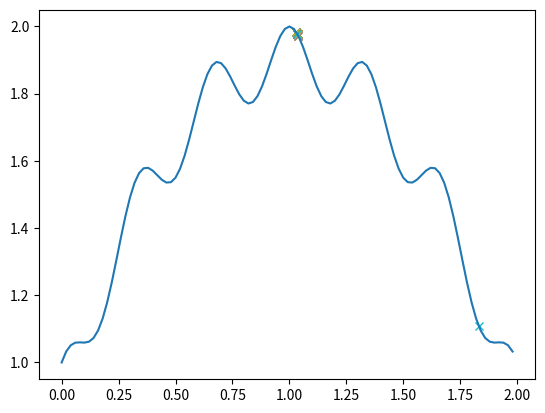

Here is the Python script that generated this plot:
import random
import numpy as np
import math
import matplotlib.pyplot as plt
#===============================================================================
#Funciones
#===============================================================================

def fx(x):
    return -(0.1+(1-x)**2-0.1*math.cos(6*math.pi*(1-x)))+2

def listToDecimal(num):
    decimal=0
    for i in range(len(num)):
        decimal+=num[i]*10**(-i)
    return decimal

def mutate(individuals, prob, pool):
    for i in range(len(individuals)):
        mutate_individual=individuals[i]
        if np.random.random() < prob:
            mutation = np.random.choice(pool[0])
            mutate_individual = [mutation] + mutate_individual[1:]

        for j in range(1,len(mutate_individual)):
            if np.random.random() < prob:
                mutation = np.random.choice(pool[1])
                mutate_individual = mutate_individual[0:j] + [mutation] + mutate_individual[j+1:]
        individuals[i] = mutate_individual

def main():
    y_axis = []
    x_axis=np.arange(0,2,0.02)

    for num in x_axis:
        y_axis.append(fx(num))

    #plt.plot(x_axis,y_axis)
    #plt.show()

    # Parámetros del algoritmo genético
    #tamaño_poblacion = 100
    #probabilidad_cruce = 0.8
    #probabilidad_mutacion = 0.1
    #numero_generaciones = 10
    #longitud_cromosoma = 8

    #poblacion = generar_poblacion_inicial(tamaño_poblacion, longitud_cromosoma)
    #print(str(poblacion) + '\n')

    #individuo de ejemplo
    #x = 0.54
    #y = fx(x)

    #plt.plot(x_axis,y_axis)
    #plt.plot(x,y,'x')
    #plt.show()

    x = [0,5,4]

    # Necesitamos representar los genes como una lista para poder realizar la
    # mutación y el entrecruzamiento. Así que debemos manejar una función
    # que convierta una lista en números decimales.

    #decimal = listToDecimal(x)

    # Me gustaría manejar individuos con un código genético más grande,
    # así que voy a definir un ind_size con el cual generaré un primer
    # código genético aleatorio.

    ind_size = 15
    #Genetic pool
    genetic_pool=[[0,1],[0,1,2,3,4,5,6,7,8,9]]

    # Se crea una lista vacía individuo. Luego, se agrega un elemento aleatorio
    # de genetic_pool[0] utilizando np.random.choice y el método append.
    # A continuación, se agregan elementos adicionales a individuo utilizando
    # np.random.choice con genetic_pool[1] y ind_size - 1 repeticiones, y se
    # concatenan a la lista utilizando el operador +=.
    # La salida será una lista individuo que contiene un elemento aleatorio de
    # genetic_pool[0] y otros elementos seleccionados aleatoriamente de
    # genetic_pool[1].

    individuo = []
    individuo += [np.random.choice(genetic_pool[0])]
    individuo += list(np.random.choice(genetic_pool[1],ind_size-1))
    #print(individuo)
    decimal = listToDecimal(individuo)

    poblacion = []

    for i in range(100):
        individuo = []
        individuo += [np.random.choice(genetic_pool[0])]
        individuo += list(np.random.choice(genetic_pool[1],ind_size-1))
        poblacion.append(individuo)
    poblacion[:10]
    #print(poblacion)

    # Finalmente, genero una población llena de individuos con genes aleatorios.
    # De esta población vamos a elegir los mejores para reproducirlos.
    # Abajo observarás cómo se encuentra repartida la población.

    # for individuo in poblacion:
    #     x = listToDecimal(individuo)
    #     y = fx(x)
    #     plt.plot(x,y,'x')
    # plt.plot(x_axis,y_axis)
    # plt.show()


    # Fitness

    # Aquí vamos a medir el éxito del individuo para cumplir con el objetivo
    # y determinar la probabilidad que tendrá de reproducirse.
    # Ya que queremos maximizar una función, aquellos individuos que produzcan
    # un valor más alto en y serán seleccionados como los mejores.
    fitness =[]

    #extraigo los valores de y para medir su éxito
    for individuo in poblacion:
        x = listToDecimal(individuo)
        y = fx(x)
        fitness += [y]

    #convierto fitnees en un vector para realizar operaciones más fácilmente
    fitness = np.array(fitness)

    #divido todos los valores de y para la suma total y así obtener valores entre 0 y 1
    fitness=fitness/fitness.sum()

    #print(fitness)

    # Todos los valores de y se dividen entre la suma total para obtener una probabilidad.
    # La operación realizada arriba sirve para representar porcentajes. Los números más
    # grandes producen un porcentaje mayor,y ya que la probabilidad se mide entre 0 y 1,
    # esto ya noos permite darle una probabilidad mayor de reproducirse a los mejores
    # individuos, aquellos que obtuvieron números más grandes en y.

    # Entrecruzamiento

    # consiste en mezclar los genes de los mejores individuos. En este caso vamos a elegir
    # dos padres al azar, de acuerdo a la probabilidad del fitness, para que produzcan un
    # nuevo individuo.

    # Es importante no descartar de lleno a los peores individuos ya que, tal vez, su código
    # genético puede servir para lograr algo mejor más tarde.

    # Luego, se elige un cross_point a partir del cual se van a combinar los genes de los
    # padres. Se va a copiar los genes del primer padre hasta este punto, y luego los genes
    # del otro padre.

    size_poblacion = len(poblacion)
    #hijos
    offspring = []
    for i in range(size_poblacion//2):
        parents = np.random.choice(size_poblacion, 2, p=fitness)
        cross_point = np.random.randint(ind_size)
        offspring += [poblacion[parents[0]][:cross_point] + poblacion[parents[1]][cross_point:]]
        offspring += [poblacion[parents[1]][:cross_point] + poblacion[parents[0]][cross_point:]]


    # Generar hijos en un algoritmo genético. La variable poblacion contiene la población
    # actual de individuos, y se desea crear una lista offspring que contendrá los hijos
    # generados a partir de los padres seleccionados aleatoriamente.

    # Se utiliza un bucle for para generar una cantidad de hijos igual a la mitad del tamaño
    # de la población actual (size_poblacion // 2). Dentro del bucle, se seleccionan aleatoriamente
    # dos padres de la población utilizando np.random.choice con el parámetro p que indica la
    # probabilidad de selección basada en la aptitud de cada individuo (fitness). Luego, se
    # selecciona aleatoriamente un punto de cruce (cross_point) utilizando np.random.randint en el
    # rango de índices válidos para los cromosomas. Finalmente, se crea un hijo combinando los
    # cromosomas de los padres en el punto de cruce y se agrega a la lista offspring.

    # La salida será una lista offspring que contiene los hijos generados mediante el cruce
    # de los padres seleccionados aleatoriamente.

    # print(offspring[:10])
    poblacion = offspring
    # for individuo in poblacion:
    #     x = listToDecimal(individuo)
    #     y = fx(x)
    #     plt.plot(x,y,'x')
    # plt.plot(x_axis,y_axis)
    # plt.show()

    # En una sola generación podemos ver que los individuos ya se están concentrando en puntos más
    # altos de la función. A medida que pasen las generaciones el objetivo es que todos los individuos
    # convergan alrededor de 1.

    # Mutaciones
    # Otro aspecto interesante del algoritmo genético es la probabilidad de que se produzca una mutación
    # en los individuos. Lo que significa que el ADN de cualquier individuo puede producir un gen que
    # no viene de sus padres.

    # El individuo [0,5,3,8,9] puede mutar a [0,5,4,8,9] y esto mantiene la puerta abierta hacia el mejoramiento
    # de la población.

    mutate(poblacion,0.005,genetic_pool)
    poblacion[:10]

    for individuo in poblacion:
        x = listToDecimal(individuo)
        y = fx(x)
    #    plt.plot(x,y,'x')
    #plt.plot(x_axis,y_axis)

    # No hay un gran cambio debido a que la probabilidad de mutar es baja, pero así es como tiene que mantenerse,
    # de lo contrario sería imposible llegar a una solución. La mutación debe ser muy poco frecuente.

    # Resultado final
    generaciones = 300

    for _ in range(generaciones):

        fitness =[]

        #extraigo los valores de y para medir su éxito
        for individuo in poblacion:
            x = listToDecimal(individuo)
            y = fx(x)
            fitness += [y]

        #convierto fitnees en un vector para realizar operaciones
        #más fácilmente
        fitness = np.array(fitness)

        #divido todos los valores de y para la suma total
        #y así obtener valores entre 0 y 1
        fitness=fitness/fitness.sum()


        # se reproducen los mejores individuos
        offspring = []
        for i in range(size_poblacion//2):
            parents = np.random.choice(size_poblacion, 2, p=fitness)
            cross_point = np.random.randint(ind_size)
            offspring += [poblacion[parents[0]][:cross_point] + poblacion[parents[1]][cross_point:]]
            offspring += [poblacion[parents[1]][:cross_point] + poblacion[parents[0]][cross_point:]]

        poblacion = offspring

        #####
        # MUTACIONES
        ####

        mutate(poblacion,0.005,genetic_pool)

    for individuo in poblacion:
        x = listToDecimal(individuo)
        y = fx(x)
        plt.plot(x,y,'x')
    plt.plot(x_axis,y_axis)
    plt.show()

    # Después de 100 generaciones podemos ver que la mayoría de los individuos se concentran
    # en el valor máximo.
    # Y si vemos el mejor individuo vamos a ver que su valor es cercano a 1.

    np.where(fitness == fitness.max())
    listToDecimal(poblacion[41])
    fx(listToDecimal(poblacion[41]))

    #Podríamos dejarlos reproducirse por unas cuántas generaciones más a ver si siguen avanzando hacia el máximo.
    #Después de 300 generaciones ya casi todos los individuos están cerca del máximo.
    listToDecimal(poblacion[np.where(fitness == fitness.max())[0][0]])
    #El mejor individuo sigue siendo sólo cercano a 1, pues su ADN no es muy estable y es imposible obtener el valor
    #exacto de 1. Sin embargo, esto es posible con un ADN binario.

if __name__ == '__main__':
    main()
